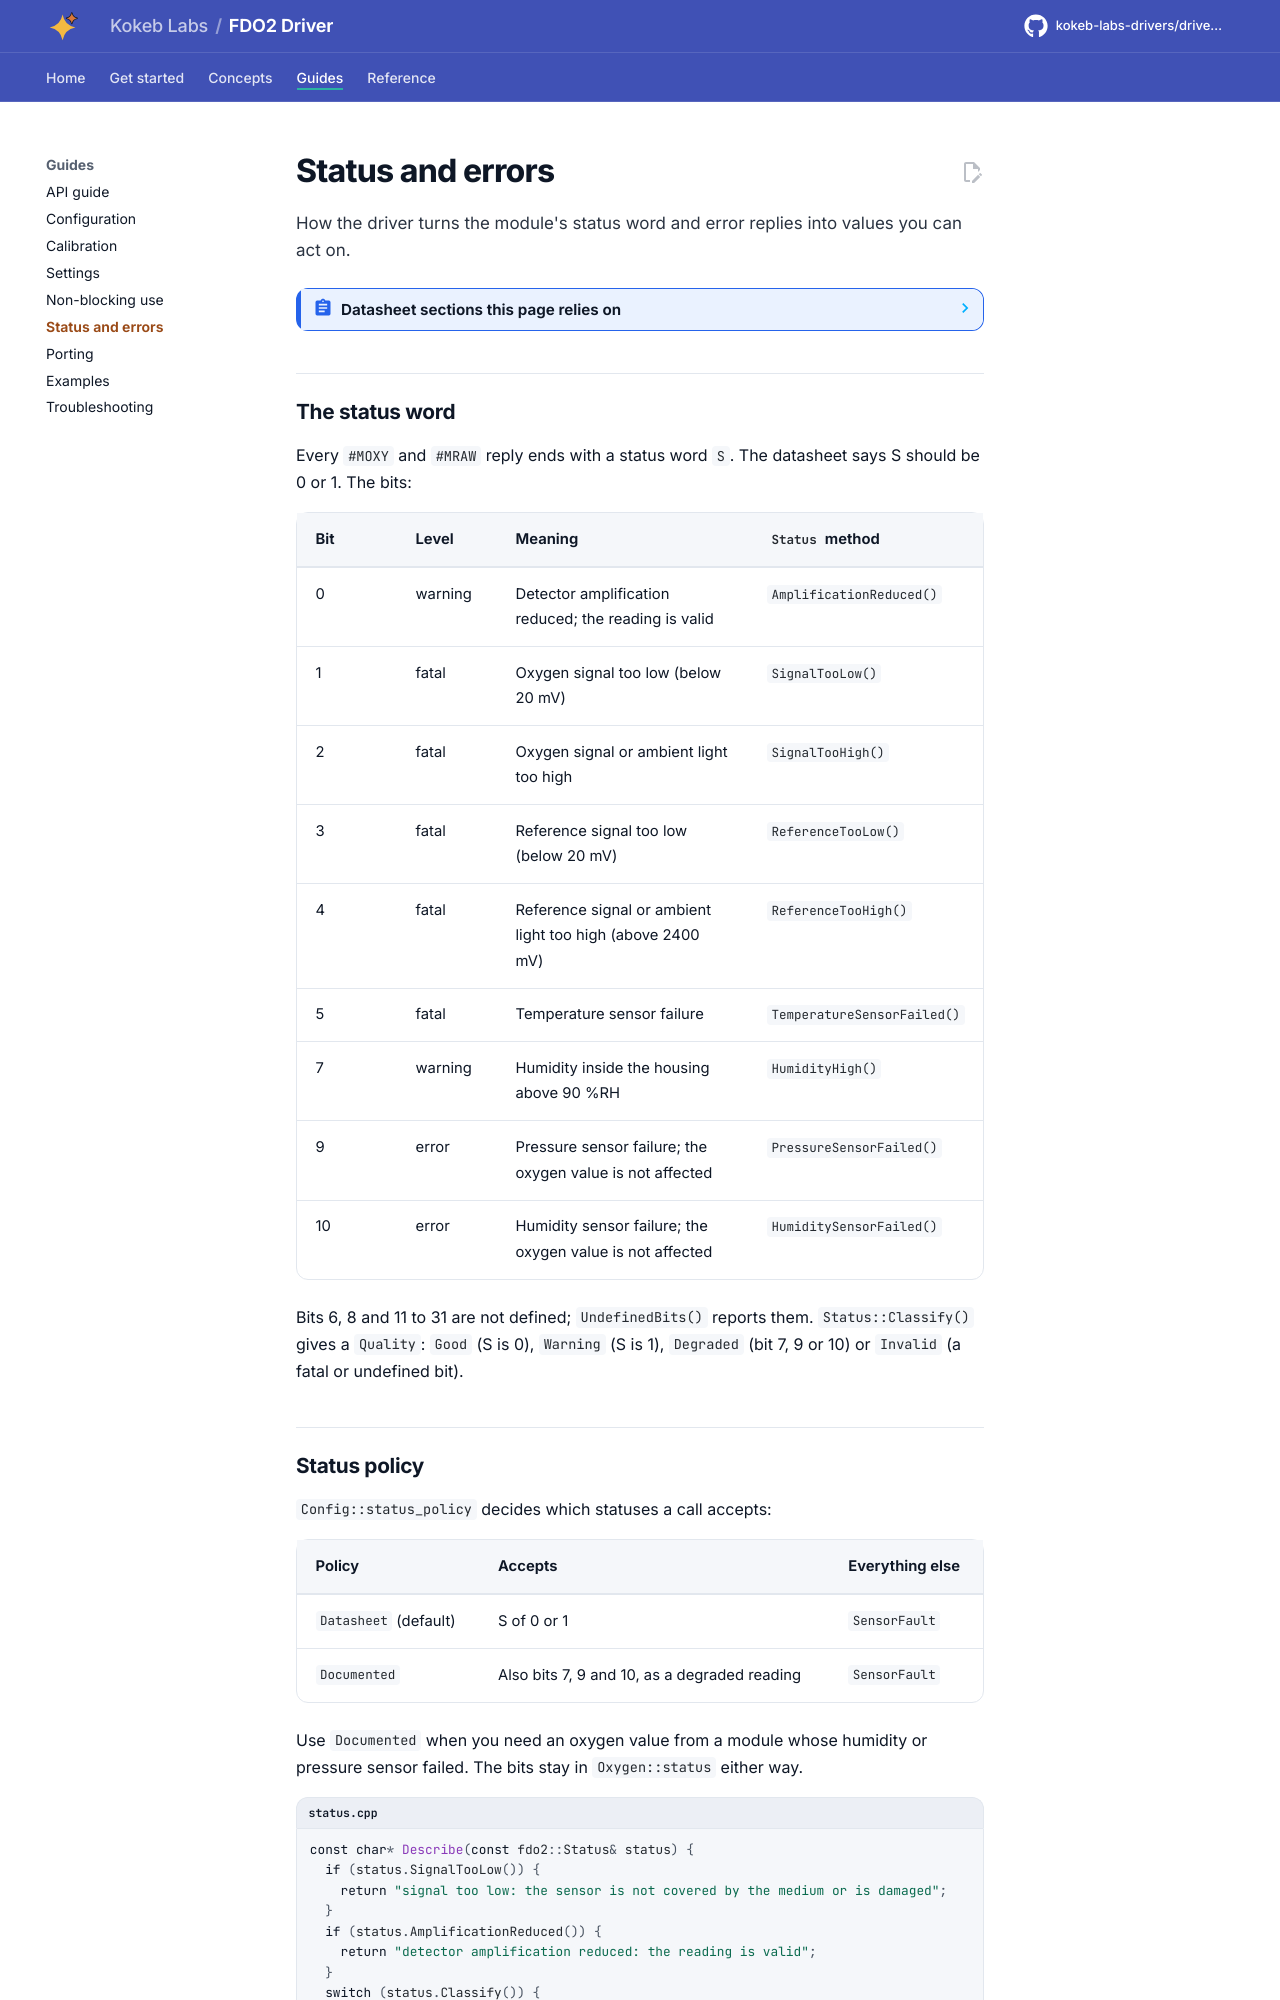

repository: kokeb-labs-drivers/driver-fdo2 · page: dev/status-and-errors/index.html · generator: mkdocs

# Status and errors

How the driver turns the module's status word and error replies into values you can act on.

<!-- generated: datasheet-refs -->
??? abstract "Datasheet sections this page relies on"

    - Status word bits: PyroScience Datasheet_FDO2-G2 v5, 4.3 Commands, #MOXY, the status word, [p. 12](https://www.pyroscience.com/en/products/all-meters/fdo2-g2?file=files/website_data/Downloads/Manuals/Meters/Datasheet_FDO2-G2.pdf&cid=24457#page=12)
    - #ERRO codes: PyroScience Datasheet_FDO2-G2 v5, 4.4 Error Codes, Table 1, [p. 17](https://www.pyroscience.com/en/products/all-meters/fdo2-g2?file=files/website_data/Downloads/Manuals/Meters/Datasheet_FDO2-G2.pdf&cid=24457#page=17)
    - Errata: error handling of the internal temperature sensor: PyroScience Datasheet_FDO2 v21, 6.3 Error Handling of Internal Temperature Sensor, [p. 20](https://www.pyroscience.com/en/downloads/legacy?file=files/website_data/Downloads/Manuals/Meters/Datasheet_FDO2.pdf&cid=24471#page=20)

    All of them, with the driver API for each: [Datasheet map](datasheet.md).
<!-- /generated -->
